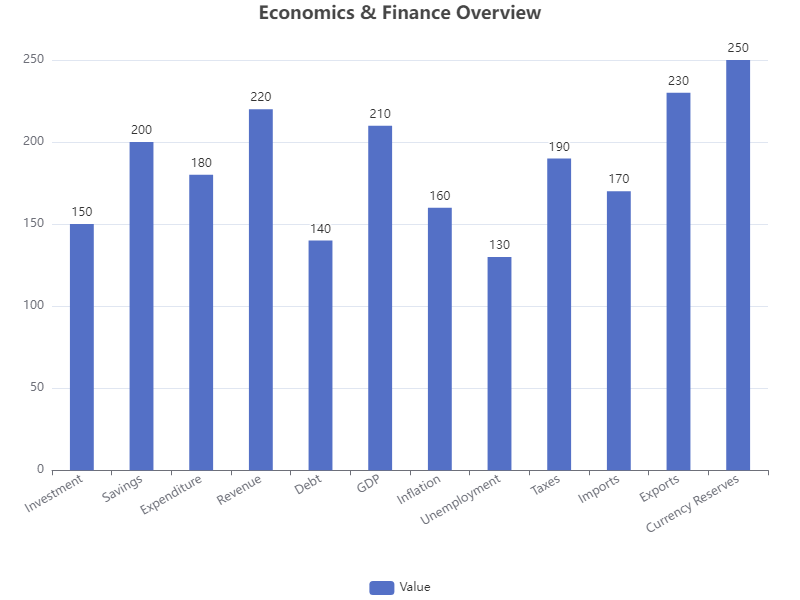

Values plotted in this chart, from the file beside it:
Category, Value
Investment, 150
Savings, 200
Expenditure, 180
Revenue, 220
Debt, 140
GDP, 210
Inflation, 160
Unemployment, 130
Taxes, 190
Imports, 170
Exports, 230
Currency Reserves, 250
